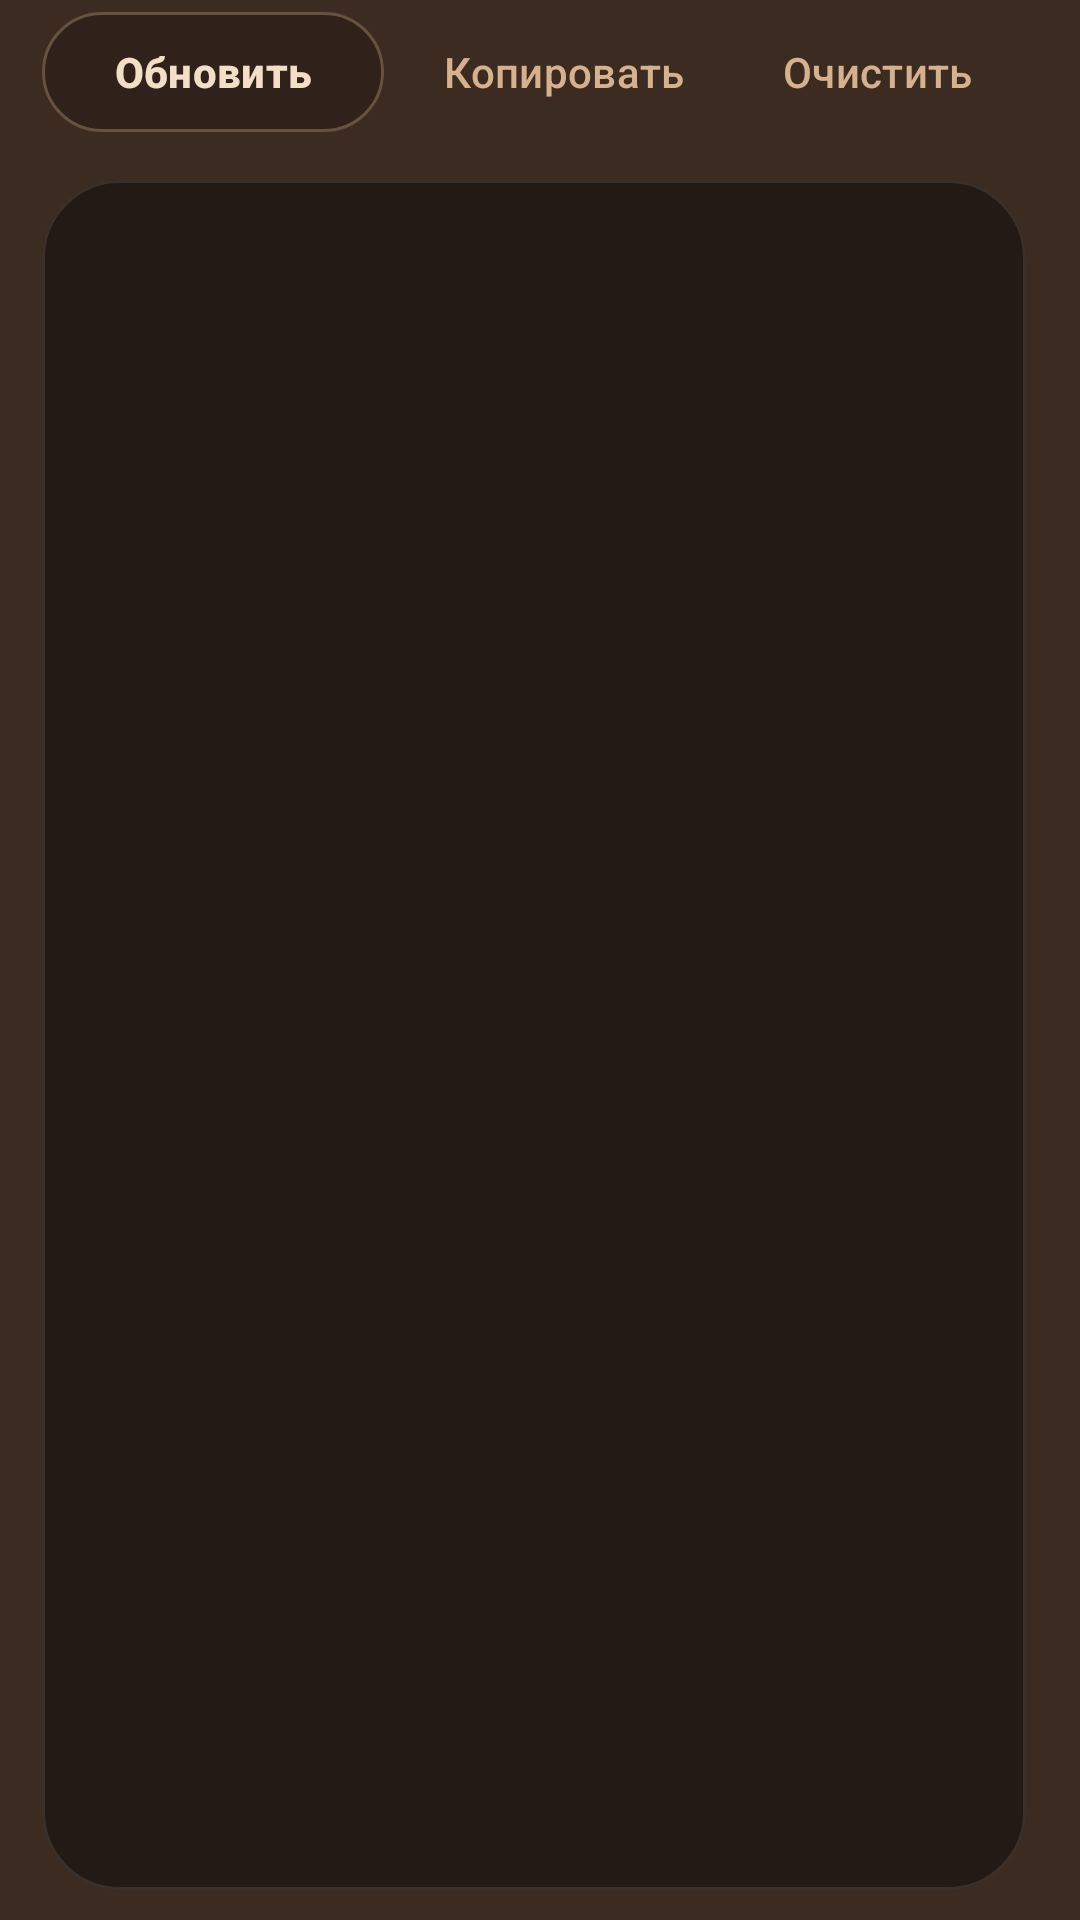

Here is an Android app screen rendered from its layout file. Give the layout XML and the strings, colors and styles it references.
<!-- AndroidManifest.xml: application theme Theme.Bearite -->
<!-- res/layout/page_log.xml -->
<?xml version="1.0" encoding="utf-8"?>
<LinearLayout xmlns:android="http://schemas.android.com/apk/res/android"
    xmlns:app="http://schemas.android.com/apk/res-auto"
    android:layout_width="match_parent"
    android:layout_height="match_parent"
    android:orientation="vertical"
    android:paddingStart="14dp"
    android:paddingEnd="18dp"
    android:paddingBottom="10dp">

    <LinearLayout
        android:layout_width="match_parent"
        android:layout_height="wrap_content"
        android:orientation="horizontal">

        <com.google.android.material.button.MaterialButton
            android:id="@+id/btn_log_refresh"
            style="@style/Widget.Bearite.Button.Dark"
            android:layout_width="wrap_content"
            android:layout_height="wrap_content"
            android:text="@string/log_refresh" />

        <com.google.android.material.button.MaterialButton
            android:id="@+id/btn_log_copy"
            style="@style/Widget.Material3.Button.TextButton"
            android:layout_width="wrap_content"
            android:layout_height="wrap_content"
            android:layout_marginStart="8dp"
            android:text="Копировать" />

        <com.google.android.material.button.MaterialButton
            android:id="@+id/btn_log_clear"
            style="@style/Widget.Material3.Button.TextButton"
            android:layout_width="wrap_content"
            android:layout_height="wrap_content"
            android:layout_marginStart="8dp"
            android:text="@string/log_clear" />
    </LinearLayout>

    <com.google.android.material.card.MaterialCardView
        android:layout_width="match_parent"
        android:layout_height="0dp"
        android:layout_marginTop="12dp"
        android:layout_weight="1"
        app:cardBackgroundColor="@color/bear_surface">

        <androidx.core.widget.NestedScrollView
            android:layout_width="match_parent"
            android:layout_height="match_parent">

            <TextView
                android:id="@+id/log_text"
                android:layout_width="match_parent"
                android:layout_height="wrap_content"
                android:fontFamily="monospace"
                android:padding="12dp"
                android:textAppearance="?attr/textAppearanceBodySmall"
                android:textColor="@color/bear_muted"
                android:textIsSelectable="true" />
        </androidx.core.widget.NestedScrollView>
    </com.google.android.material.card.MaterialCardView>
</LinearLayout>
<!-- resources referenced by this layout -->
<resources>
  <color name="bear_muted">#C3AA91</color>
  <color name="bear_surface">#241A15</color>
  <string name="log_clear">Очистить</string>
  <string name="log_refresh">Обновить</string>
  <style name="Widget.Bearite.Button.Dark" parent="Widget.Material3.Button">
          <item name="backgroundTint">@color/bear_surface2</item>
          <item name="android:textColor">@color/bear_cream</item>
          <item name="iconTint">@color/bear_cream</item>
          <item name="strokeColor">#55D6B18D</item>
          <item name="strokeWidth">1dp</item>
          <item name="cornerRadius">999dp</item>
          <item name="android:textStyle">bold</item>
      </style>
  <style name="Theme.Bearite" parent="Theme.Material3.Dark.NoActionBar">
          <item name="colorPrimary">@color/md_primary</item>
          <item name="colorOnPrimary">@color/md_on_primary</item>
          <item name="colorPrimaryContainer">@color/md_primary_container</item>
          <item name="colorOnPrimaryContainer">@color/md_on_primary_container</item>
          <item name="colorSecondary">@color/md_secondary</item>
          <item name="colorOnSecondary">@color/md_on_secondary</item>
          <item name="colorSecondaryContainer">@color/md_secondary_container</item>
          <item name="colorOnSecondaryContainer">@color/md_on_secondary_container</item>
          <item name="colorTertiary">@color/bear_rust</item>
          <item name="colorOnTertiary">@color/bear_cream</item>
          <item name="colorError">@color/bear_rust</item>
          <item name="android:colorBackground">@color/bear_bg_mid</item>
          <item name="colorSurface">@color/bear_bg</item>
          <item name="colorOnSurface">@color/bear_cream</item>
          <item name="colorSurfaceVariant">@color/bear_surface2</item>
          <item name="colorOnSurfaceVariant">@color/bear_muted</item>
          <item name="colorSurfaceContainer">@color/bear_surface</item>
          <item name="colorSurfaceContainerHigh">@color/bear_surface2</item>
          <item name="colorSurfaceContainerHighest">@color/bear_surface3</item>
          <item name="colorOutline">@color/bear_dim</item>
          <item name="colorOutlineVariant">#33D6B18D</item>
          <item name="android:statusBarColor">@color/bear_bg_top</item>
          <item name="android:navigationBarColor">@color/bear_bg_bottom</item>
          <item name="android:windowLightStatusBar">false</item>
          <item name="materialCardViewStyle">@style/Widget.Bearite.Card</item>
      </style>
  <color name="bear_surface2">#30221A</color>
  <color name="bear_cream">#F2DFC5</color>
  <color name="md_primary">#D6B18D</color>
  <color name="md_on_primary">#2B1B12</color>
  <color name="md_primary_container">#4A3024</color>
  <color name="md_on_primary_container">#F2DFC5</color>
  <color name="md_secondary">#C3AA91</color>
  <color name="md_on_secondary">#2B1B12</color>
  <color name="md_secondary_container">#493124</color>
  <color name="md_on_secondary_container">#F2DFC5</color>
  <color name="bear_rust">#B85F54</color>
  <color name="bear_bg_mid">#3C2B21</color>
  <color name="bear_bg">#17120F</color>
  <color name="bear_surface3">#493124</color>
  <color name="bear_dim">#8F7763</color>
  <color name="bear_bg_top">#4D372A</color>
  <color name="bear_bg_bottom">#2D2018</color>
  <style name="Widget.Bearite.Card" parent="Widget.Material3.CardView.Filled">
          <item name="cardBackgroundColor">@color/bear_surface2</item>
          <item name="cardCornerRadius">26dp</item>
          <item name="cardElevation">0dp</item>
          <item name="strokeColor">@color/bear_line</item>
          <item name="strokeWidth">1dp</item>
      </style>
  <color name="bear_line">#18FFFFFF</color>
</resources>
